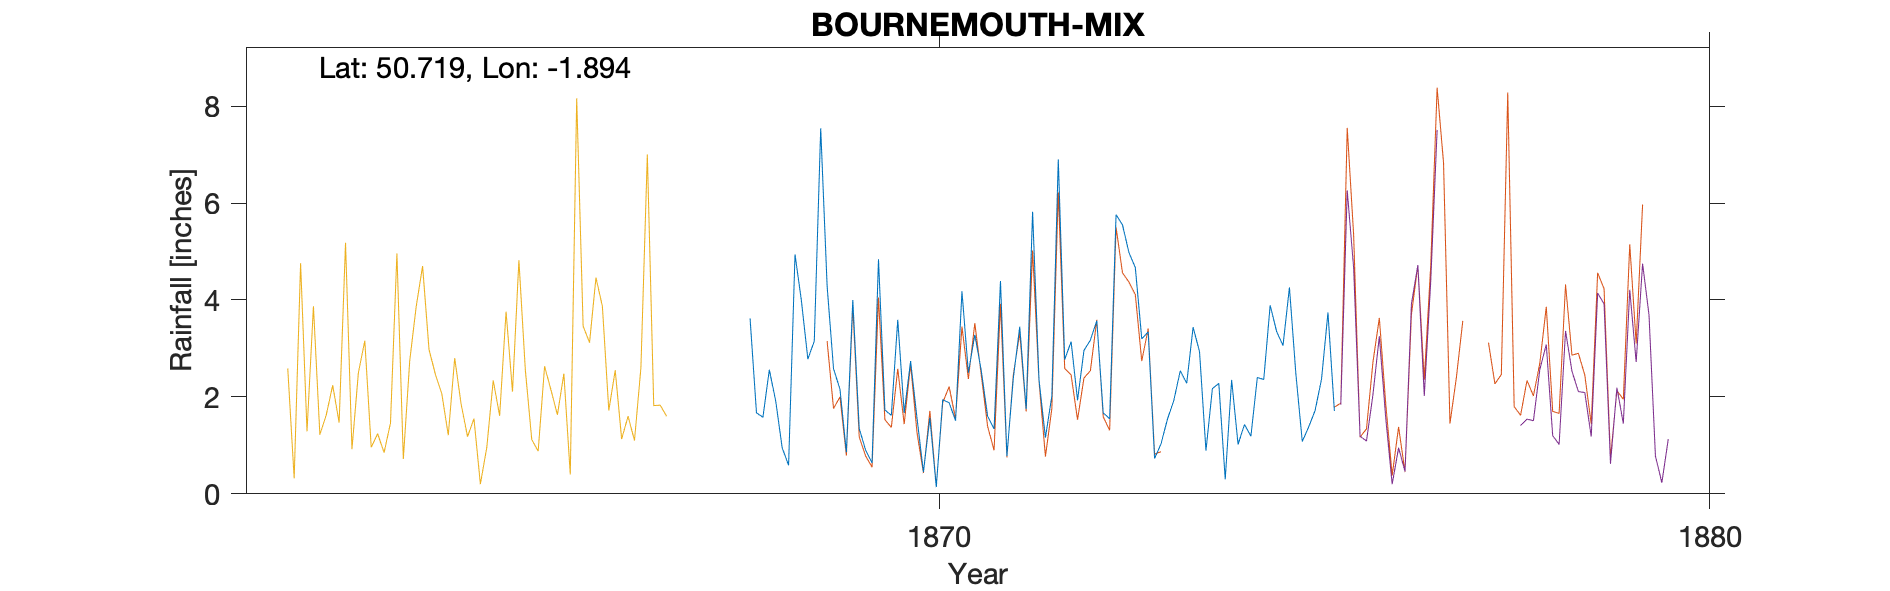

Data behind this chart, as committed beside it:
BOURNEMOUTH-MIX (HOLMWOOD), , , , , , , , , , , , , , , , , , , , , , , 
Grid ref, SZ075910, Long, -1.894, Lat, 50.72, Elevation, 128, ft, , , , , , , , , , , , , , , 
Station no, RR2420, , , , , , , , , , , , , , , , , , , , , , 
, 1860, 1861, 1862, 1863, 1864, 1865, 1866, 1867, 1868, 1869, 1870, 1871, 1872, 1873, 1874, 1875, 1876, 1877, 1878, 1879, , , 
January, , , , , , , , , 3.62, 4.29, 1.67, 2.55, 6.9, 4.67, 2.17, 4.26, , , , , , , 
February, , , , , , , , , 1.67, 2.58, 2.74, 1.6, 2.77, 3.2, 2.28, 2.48, , , , , , , 
March, , , , , , , , , 1.58, 2.16, 1.56, 1.34, 3.14, 3.34, 0.3, 1.08, , , , , , , 
April, , , , , , , , , 2.56, 0.86, 0.45, 4.39, 1.93, 0.73, 2.35, 1.38, , , , , , , 
May, , , , , , , , , 1.91, 4, 1.57, 0.78, 2.96, 1.03, 1.02, 1.72, , , , , , , 
June, , , , , , , , , 0.95, 1.35, 0.14, 2.39, 3.17, 1.54, 1.43, 2.37, , , , , , , 
July, , , , , , , , , 0.59, 0.9, 1.94, 3.45, 3.57, 1.93, 1.19, 3.74, , , , , , , 
August, , , , , , , , , 4.94, 0.64, 1.88, 1.75, 1.67, 2.54, 2.4, 1.71, , , , , , , 
September, , , , , , , , , 3.98, 4.84, 1.51, 5.82, 1.55, 2.28, 2.36, , , , , , , , 
October, , , , , , , , , 2.78, 1.73, 4.18, 2.35, 5.76, 3.44, 3.89, , , , , , , , 
November, , , , , , , , , 3.15, 1.62, 2.5, 1.16, 5.55, 2.93, 3.35, , , , , , , , 
December, , , , , , , , , 7.54, 3.59, 3.28, 2.02, 4.98, 0.89, 3.06, , , , , , , , 
Total, , , , , , , , , 35.27, 28.56, 23.42, 29.6, 43.95, 28.52, 25.8, , , , , , , , 
1875 Sep - gauge moves 3 miles ESE to SO…, , , , , , , , , , , , , , , , , , , , , , , 
Ed, please note that there are 3 more TY…, , , , , , , , , , , , , , , , , , , , , , , 
